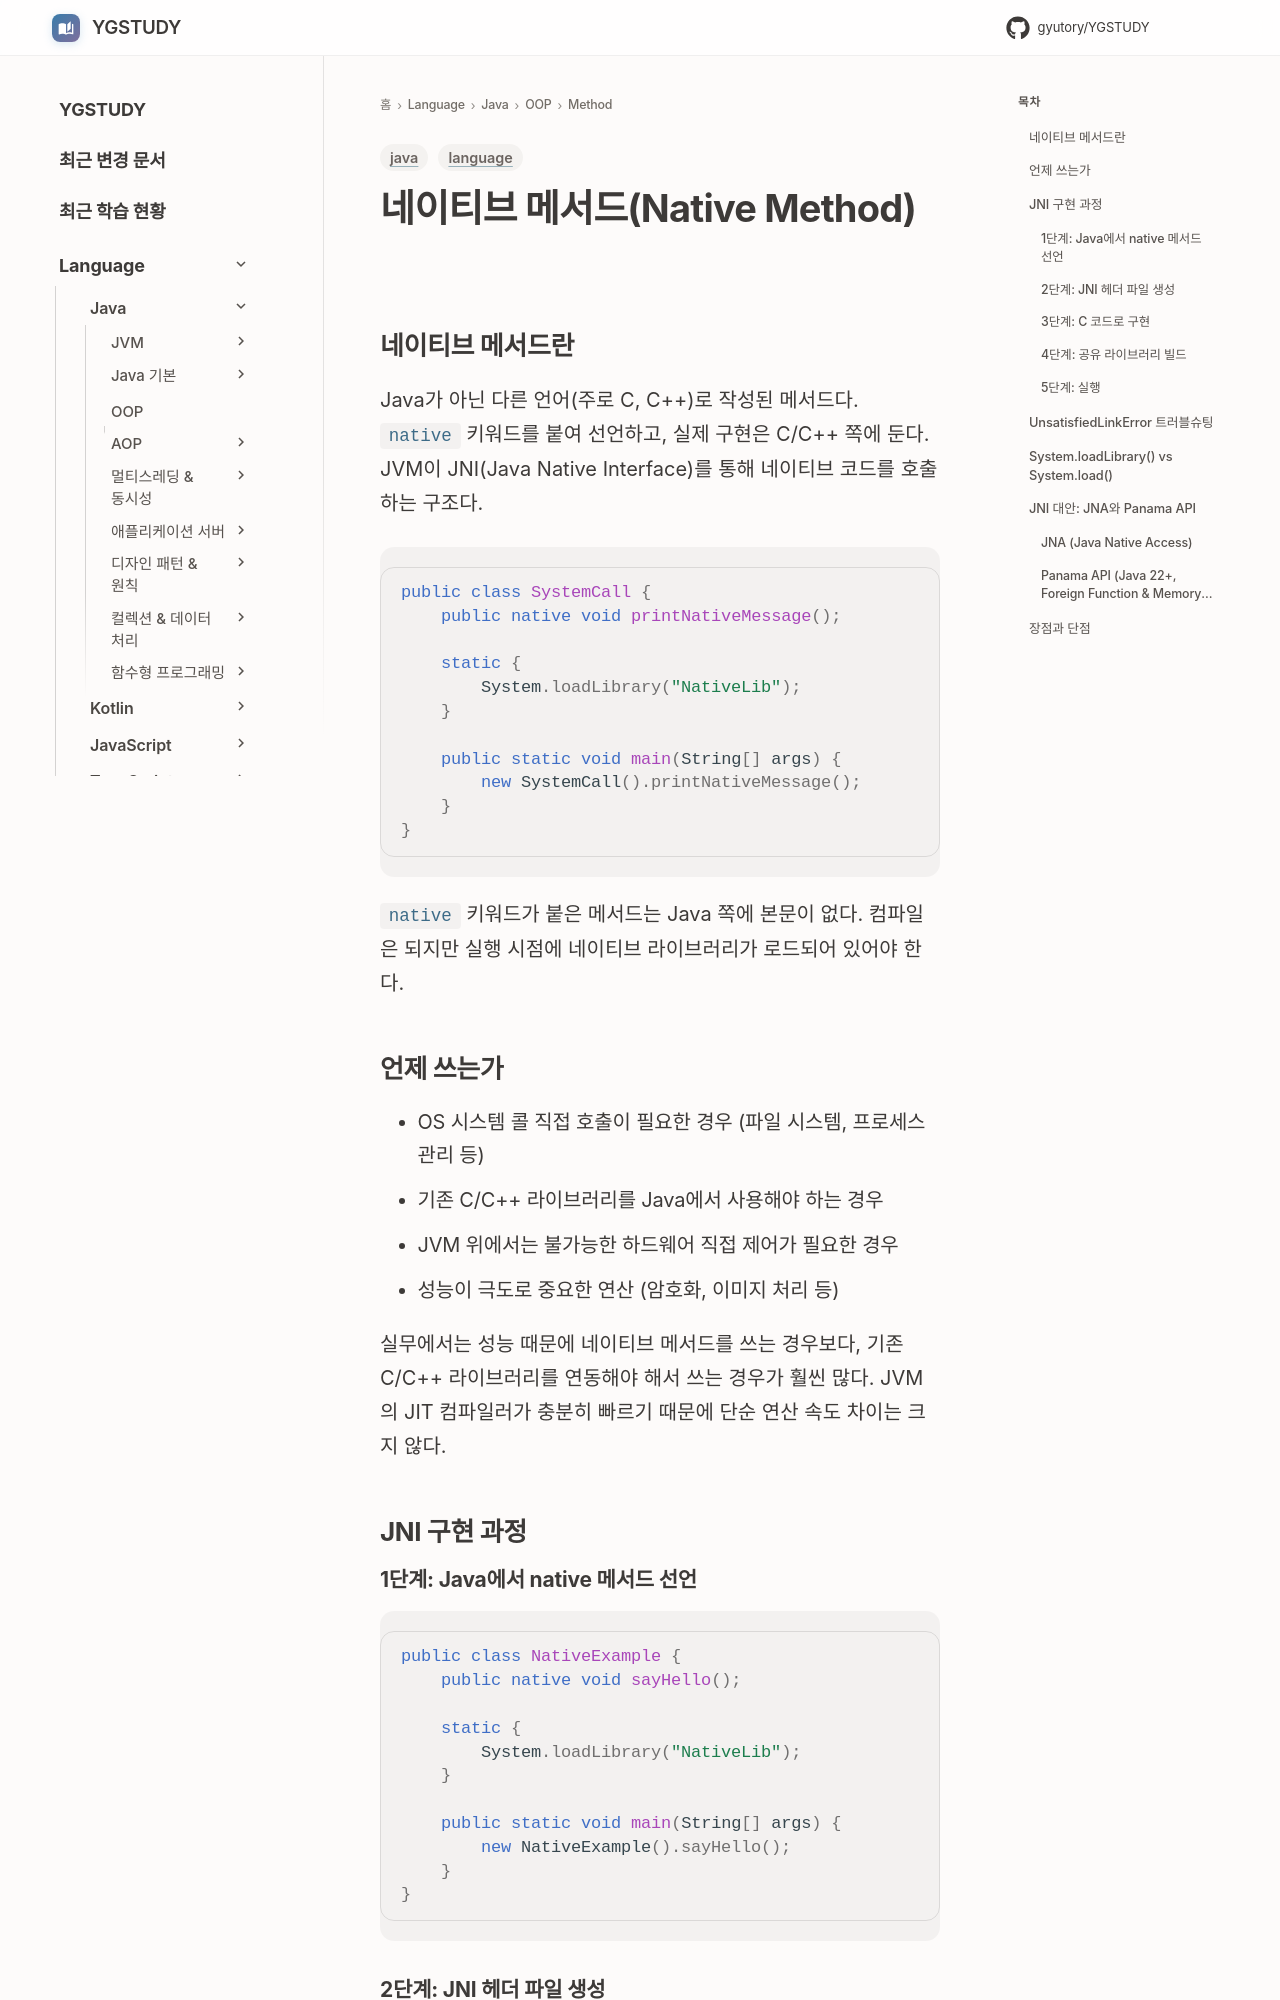

repository: GYUTORY/YGSTUDY · page: Language/Java/객체지향 프로그래밍 (OOP)/Method/Native_Method/index.html · generator: mkdocs

---
title: Native Method
tags: [language, java]
updated: 2026-04-15
---

# 네이티브 메서드(Native Method)

## 네이티브 메서드란

Java가 아닌 다른 언어(주로 C, C++)로 작성된 메서드다. `native` 키워드를 붙여 선언하고, 실제 구현은 C/C++ 쪽에 둔다. JVM이 JNI(Java Native Interface)를 통해 네이티브 코드를 호출하는 구조다.

```java
public class SystemCall {
    public native void printNativeMessage();

    static {
        System.loadLibrary("NativeLib");
    }

    public static void main(String[] args) {
        new SystemCall().printNativeMessage();
    }
}
```

`native` 키워드가 붙은 메서드는 Java 쪽에 본문이 없다. 컴파일은 되지만 실행 시점에 네이티브 라이브러리가 로드되어 있어야 한다.

## 언제 쓰는가

- OS 시스템 콜 직접 호출이 필요한 경우 (파일 시스템, 프로세스 관리 등)
- 기존 C/C++ 라이브러리를 Java에서 사용해야 하는 경우
- JVM 위에서는 불가능한 하드웨어 직접 제어가 필요한 경우
- 성능이 극도로 중요한 연산 (암호화, 이미지 처리 등)

실무에서는 성능 때문에 네이티브 메서드를 쓰는 경우보다, 기존 C/C++ 라이브러리를 연동해야 해서 쓰는 경우가 훨씬 많다. JVM의 JIT 컴파일러가 충분히 빠르기 때문에 단순 연산 속도 차이는 크지 않다.

## JNI 구현 과정

### 1단계: Java에서 native 메서드 선언

```java
public class NativeExample {
    public native void sayHello();

    static {
        System.loadLibrary("NativeLib");
    }

    public static void main(String[] args) {
        new NativeExample().sayHello();
    }
}
```
